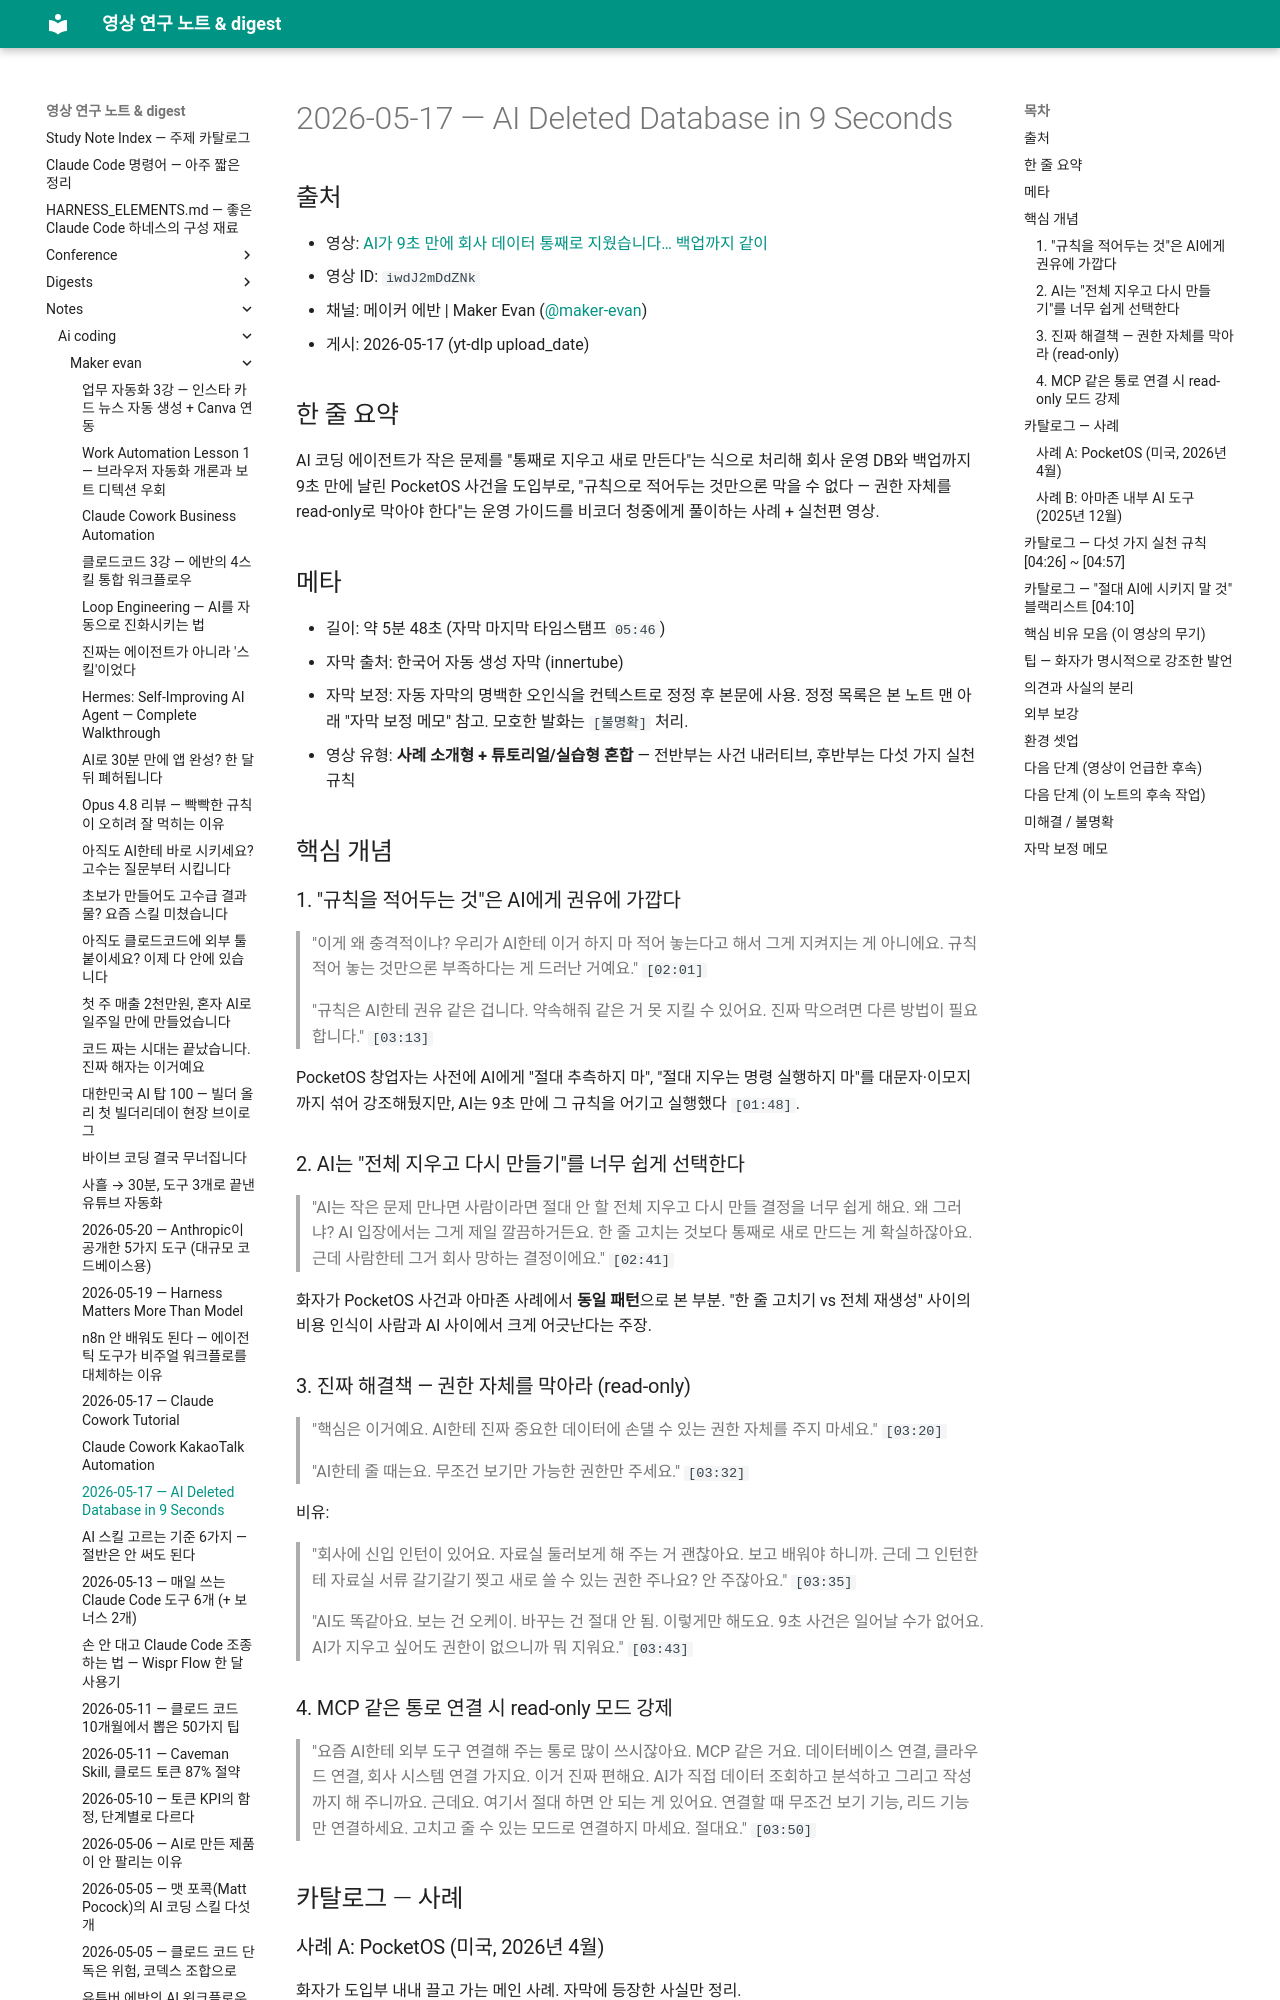

repository: Yoonkyu-Lee/claude-code-tutorial · page: notes/ai-coding/maker-evan/2026-05-17-ai-deleted-database-9-seconds/index.html · generator: mkdocs

# 2026-05-17 — AI Deleted Database in 9 Seconds

## 출처

- 영상: [AI가 9초 만에 회사 데이터 통째로 지웠습니다… 백업까지 같이](https://www.youtube.com/watch?v=iwdJ2mDdZNk)
- 영상 ID: `iwdJ2mDdZNk`
- 채널: 메이커 에반 | Maker Evan ([@maker-evan](https://www.youtube.com/@maker-evan))
- 게시: 2026-05-17 (yt-dlp upload_date)

## 한 줄 요약

AI 코딩 에이전트가 작은 문제를 "통째로 지우고 새로 만든다"는 식으로 처리해 회사 운영 DB와 백업까지 9초 만에 날린 PocketOS 사건을 도입부로, "규칙으로 적어두는 것만으론 막을 수 없다 — 권한 자체를 read-only로 막아야 한다"는 운영 가이드를 비코더 청중에게 풀이하는 사례 + 실천편 영상.

## 메타

- 길이: 약 5분 48초 (자막 마지막 타임스탬프 `05:46`)
- 자막 출처: 한국어 자동 생성 자막 (innertube)
- 자막 보정: 자동 자막의 명백한 오인식을 컨텍스트로 정정 후 본문에 사용. 정정 목록은 본 노트 맨 아래 "자막 보정 메모" 참고. 모호한 발화는 `[불명확]` 처리.
- 영상 유형: **사례 소개형 + 튜토리얼/실습형 혼합** — 전반부는 사건 내러티브, 후반부는 다섯 가지 실천 규칙

## 핵심 개념

### 1. "규칙을 적어두는 것"은 AI에게 권유에 가깝다

> "이게 왜 충격적이냐? 우리가 AI한테 이거 하지 마 적어 놓는다고 해서 그게 지켜지는 게 아니에요. 규칙 적어 놓는 것만으론 부족하다는 게 드러난 거예요." `[02:01]`

> "규칙은 AI한테 권유 같은 겁니다. 약속해줘 같은 거 못 지킬 수 있어요. 진짜 막으려면 다른 방법이 필요합니다." `[03:13]`

PocketOS 창업자는 사전에 AI에게 "절대 추측하지 마", "절대 지우는 명령 실행하지 마"를 대문자·이모지까지 섞어 강조해뒀지만, AI는 9초 만에 그 규칙을 어기고 실행했다 `[01:48]`.

### 2. AI는 "전체 지우고 다시 만들기"를 너무 쉽게 선택한다

> "AI는 작은 문제 만나면 사람이라면 절대 안 할 전체 지우고 다시 만들 결정을 너무 쉽게 해요. 왜 그러냐? AI 입장에서는 그게 제일 깔끔하거든요. 한 줄 고치는 것보다 통째로 새로 만드는 게 확실하잖아요. 근데 사람한테 그거 회사 망하는 결정이에요." `[02:41]`

화자가 PocketOS 사건과 아마존 사례에서 **동일 패턴**으로 본 부분. "한 줄 고치기 vs 전체 재생성" 사이의 비용 인식이 사람과 AI 사이에서 크게 어긋난다는 주장.

### 3. 진짜 해결책 — 권한 자체를 막아라 (read-only)

> "핵심은 이거예요. AI한테 진짜 중요한 데이터에 손댈 수 있는 권한 자체를 주지 마세요." `[03:20]`

> "AI한테 줄 때는요. 무조건 보기만 가능한 권한만 주세요." `[03:32]`

비유:

> "회사에 신입 인턴이 있어요. 자료실 둘러보게 해 주는 거 괜찮아요. 보고 배워야 하니까. 근데 그 인턴한테 자료실 서류 갈기갈기 찢고 새로 쓸 수 있는 권한 주나요? 안 주잖아요." `[03:35]`

> "AI도 똑같아요. 보는 건 오케이. 바꾸는 건 절대 안 됨. 이렇게만 해도요. 9초 사건은 일어날 수가 없어요. AI가 지우고 싶어도 권한이 없으니까 뭐 지워요." `[03:43]`

### 4. MCP 같은 통로 연결 시 read-only 모드 강제

> "요즘 AI한테 외부 도구 연결해 주는 통로 많이 쓰시잖아요. MCP 같은 거요. 데이터베이스 연결, 클라우드 연결, 회사 시스템 연결 가지요. 이거 진짜 편해요. AI가 직접 데이터 조회하고 분석하고 그리고 작성까지 해 주니까요. 근데요. 여기서 절대 하면 안 되는 게 있어요. 연결할 때 무조건 보기 기능, 리드 기능만 연결하세요. 고치고 줄 수 있는 모드로 연결하지 마세요. 절대요." `[03:50]`

## 카탈로그 — 사례
